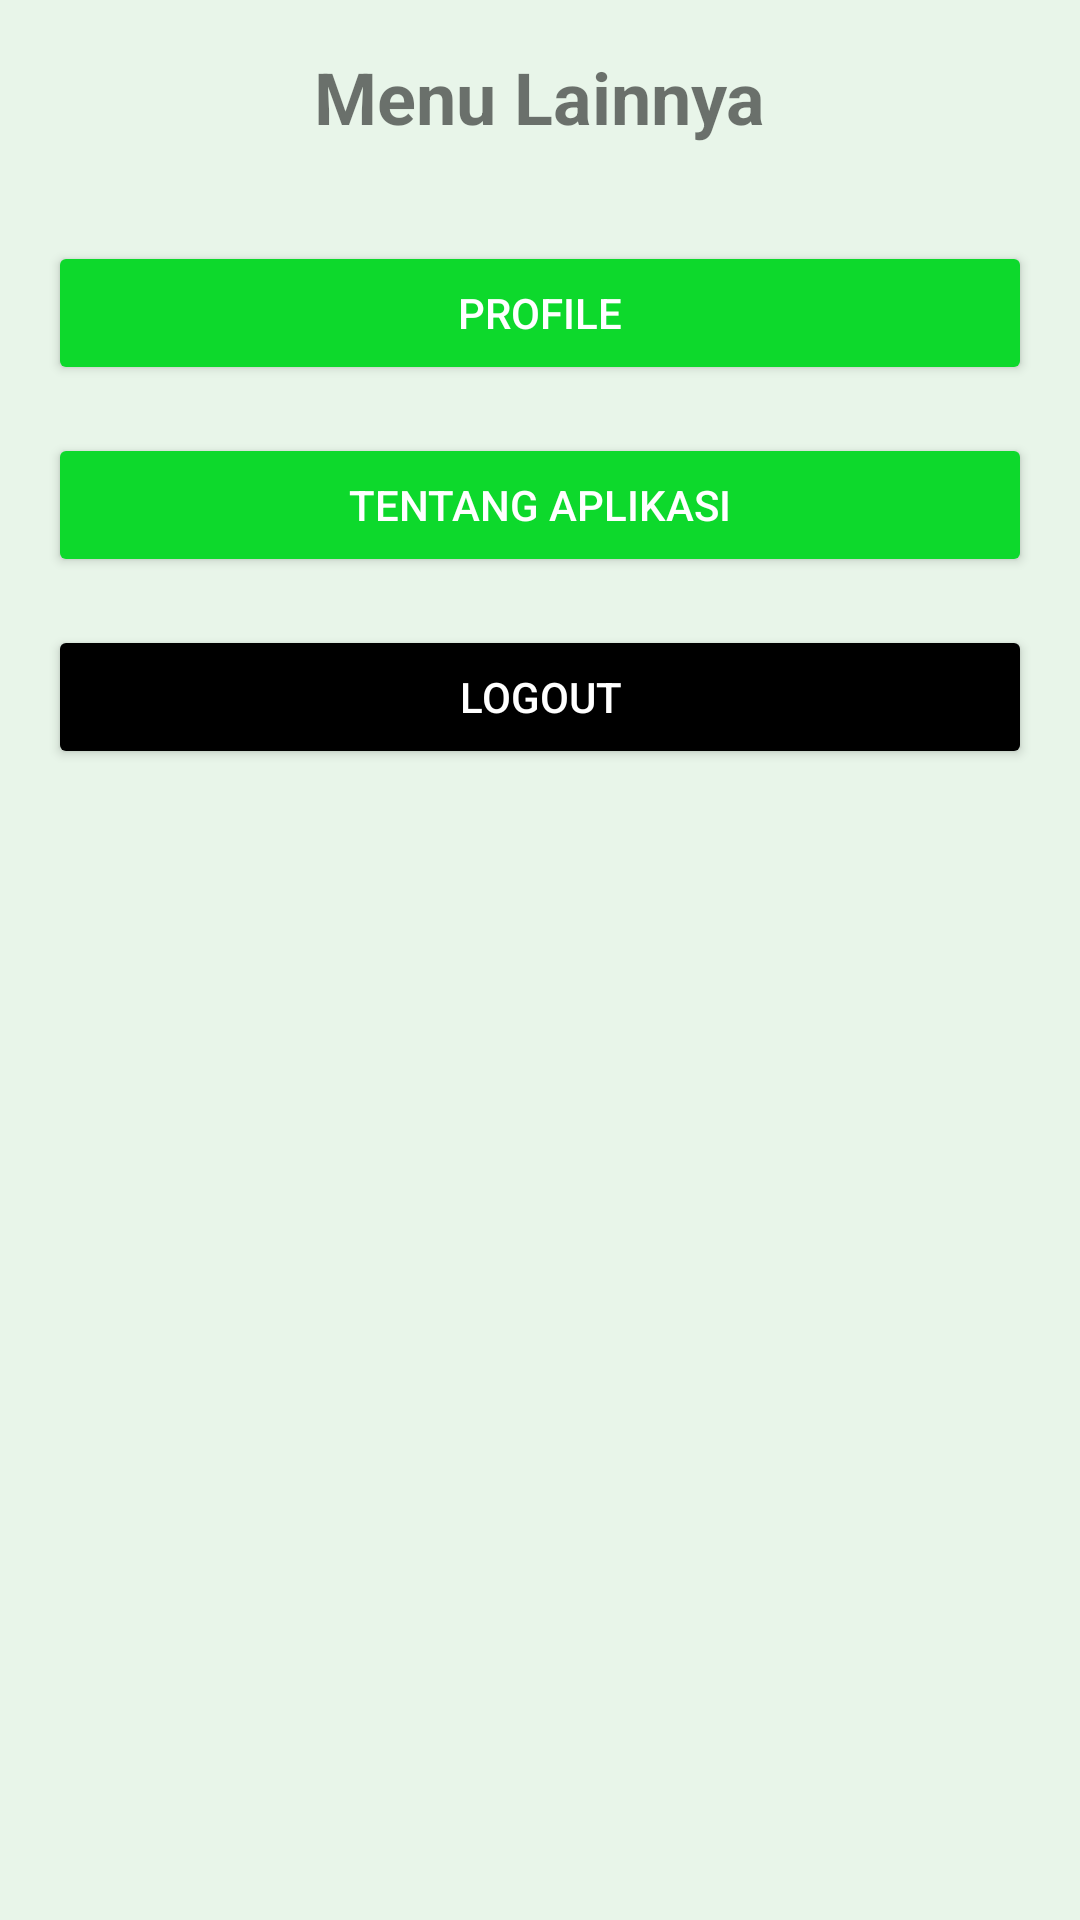

Produce the Android XML layout that renders to this screen, including the resource entries it uses.
<!-- AndroidManifest.xml: application theme Theme.PlanetKuApp -->
<!-- res/layout/fragment_more.xml -->
<?xml version="1.0" encoding="utf-8"?>
<LinearLayout xmlns:android="http://schemas.android.com/apk/res/android"
    android:layout_width="match_parent"
    android:layout_height="match_parent"
    android:orientation="vertical"
    android:padding="16dp"
    android:background="#E8F5E9">

    <TextView
        android:id="@+id/tvTitleMore"
        android:layout_width="wrap_content"
        android:layout_height="wrap_content"
        android:text="@string/title_more"
        android:textSize="24sp"
        android:textStyle="bold"
        android:layout_gravity="center"
        android:layout_marginBottom="32dp" />

    <Button
        android:id="@+id/btnProfile"
        android:layout_width="match_parent"
        android:layout_height="wrap_content"
        android:text="@string/profile"
        android:backgroundTint="@color/light_green"
        android:textColor="@android:color/white" />

    <Button
        android:id="@+id/btnAboutApp"
        android:layout_width="match_parent"
        android:layout_height="wrap_content"
        android:text="@string/about_app"
        android:backgroundTint="@color/light_green"
        android:textColor="@android:color/white"
        android:layout_marginTop="16dp" />

    <Button
        android:id="@+id/btnLogout"
        android:layout_width="match_parent"
        android:layout_height="wrap_content"
        android:text="@string/logout"
        android:layout_marginTop="16dp"
        android:backgroundTint="@color/black"
        android:textColor="@android:color/white" />

</LinearLayout>
<!-- resources referenced by this layout -->
<resources>
  <color name="black">#FF000000</color>
  <color name="light_green">#0dd92c</color>
  <string name="about_app">Tentang Aplikasi</string>
  <string name="logout">Logout</string>
  <string name="profile">Profile</string>
  <string name="title_more">Menu Lainnya</string>
  <style name="Theme.PlanetKuApp" parent="Theme.MaterialComponents.DayNight.DarkActionBar">
          
          <item name="colorPrimary">@color/purple_500</item>
          <item name="colorPrimaryVariant">@color/purple_700</item>
          <item name="colorOnPrimary">@color/white</item>
          
          <item name="colorSecondary">@color/teal_200</item>
          <item name="colorSecondaryVariant">@color/teal_700</item>
          <item name="colorOnSecondary">@color/black</item>
          
          <item name="android:statusBarColor">?attr/colorPrimaryVariant</item>
          
      </style>
  <color name="purple_500">#FF6200EE</color>
  <color name="purple_700">#FF3700B3</color>
  <color name="white">#FFFFFFFF</color>
  <color name="teal_200">#FF03DAC5</color>
  <color name="teal_700">#FF018786</color>
</resources>
